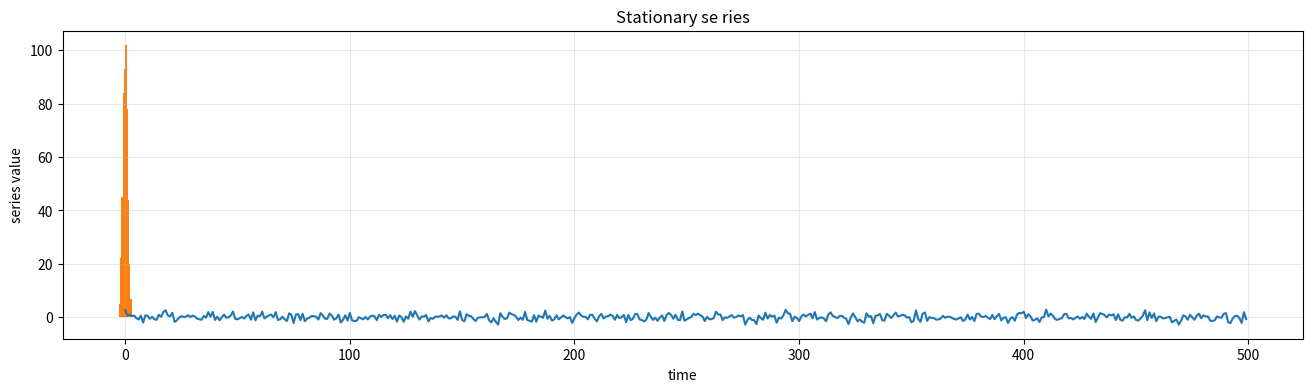
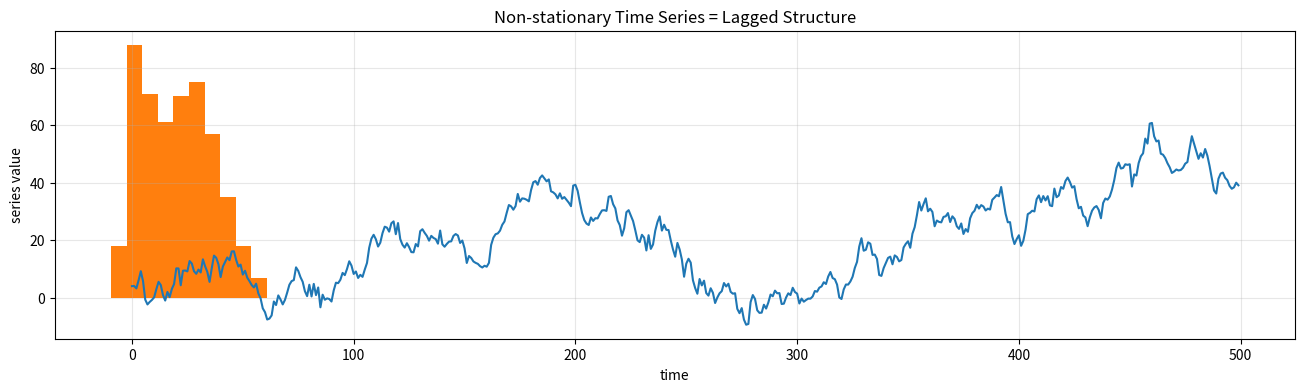
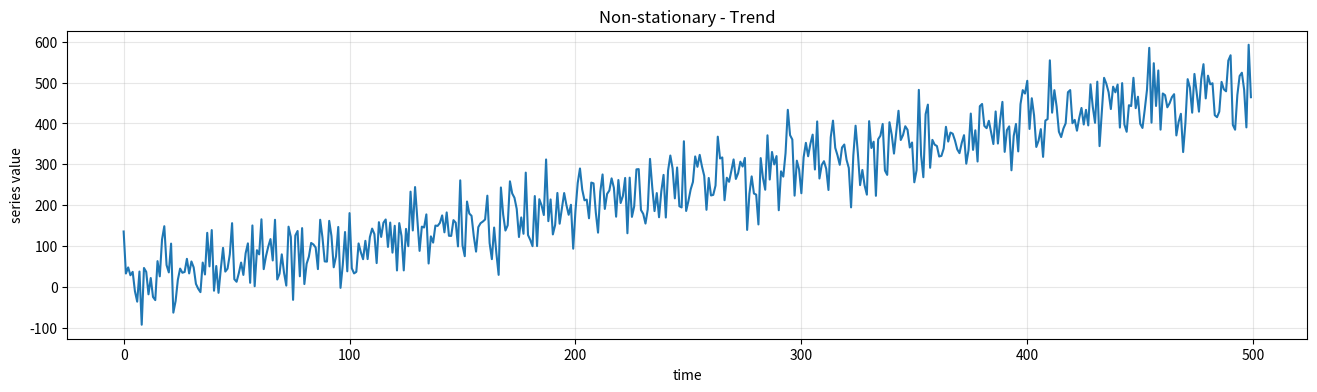
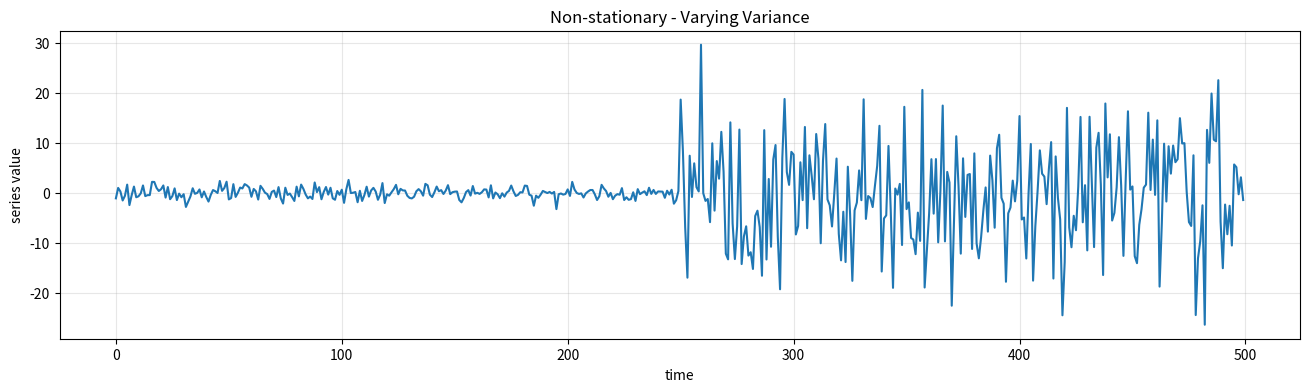
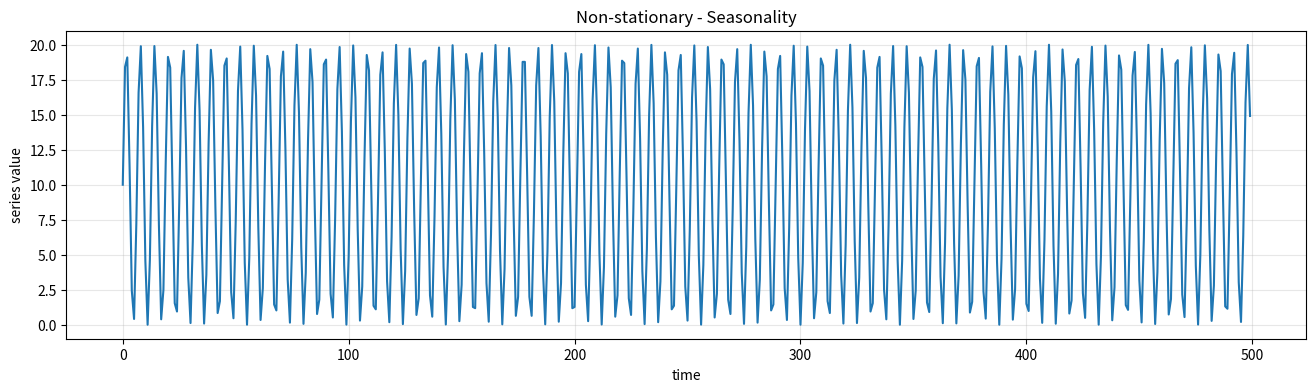
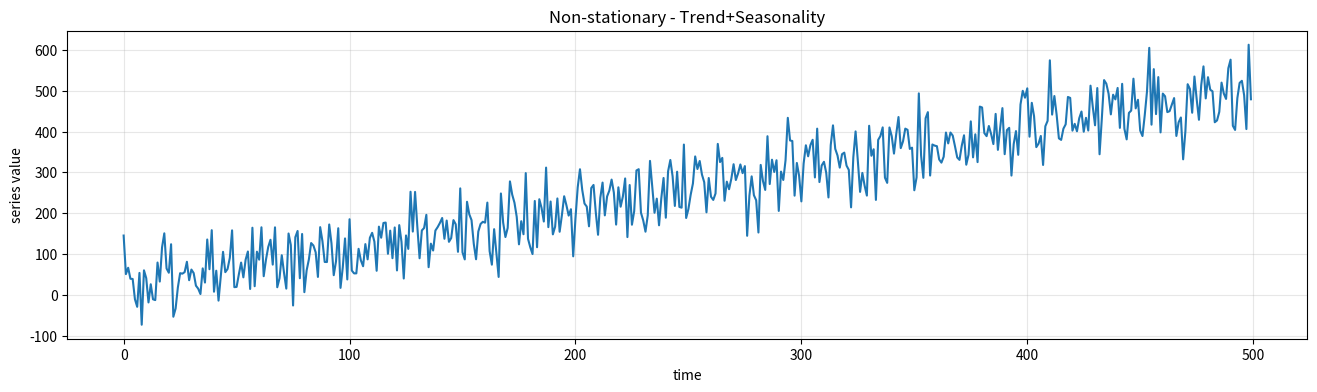
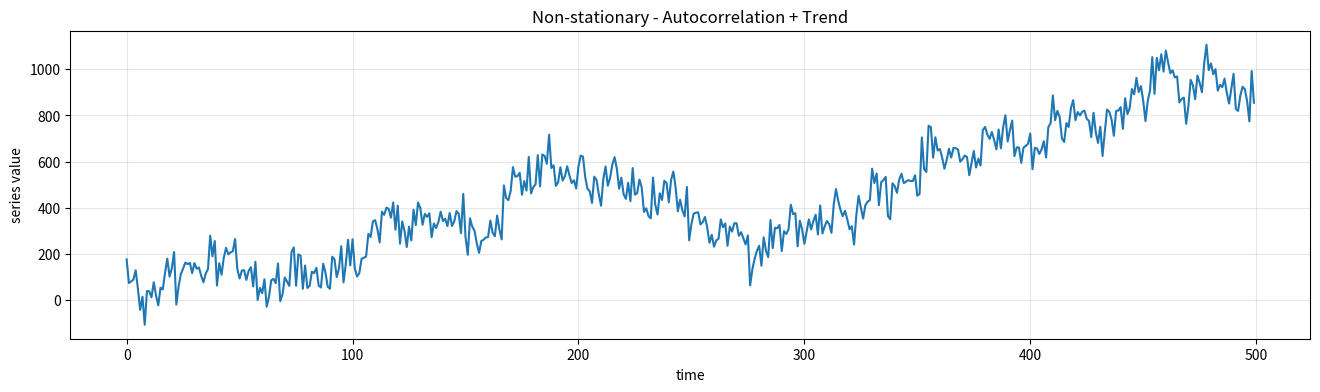
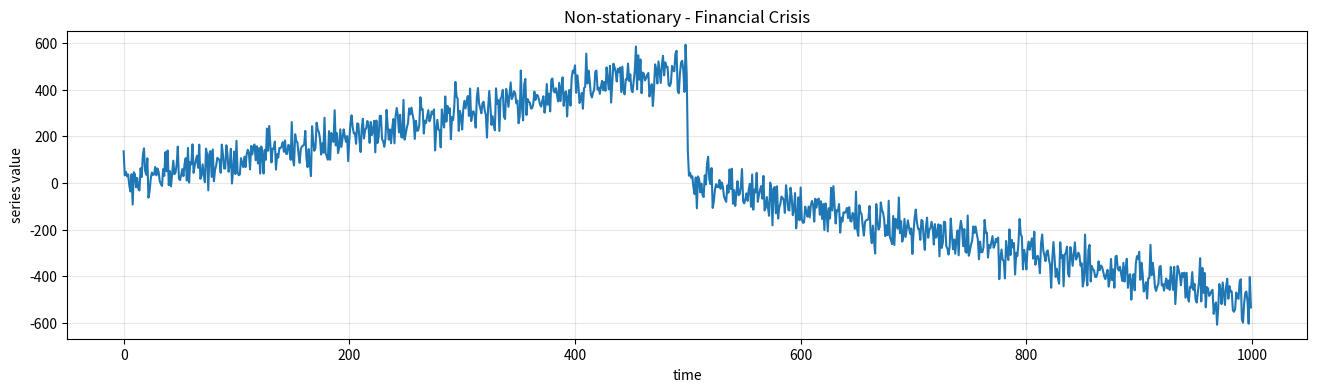
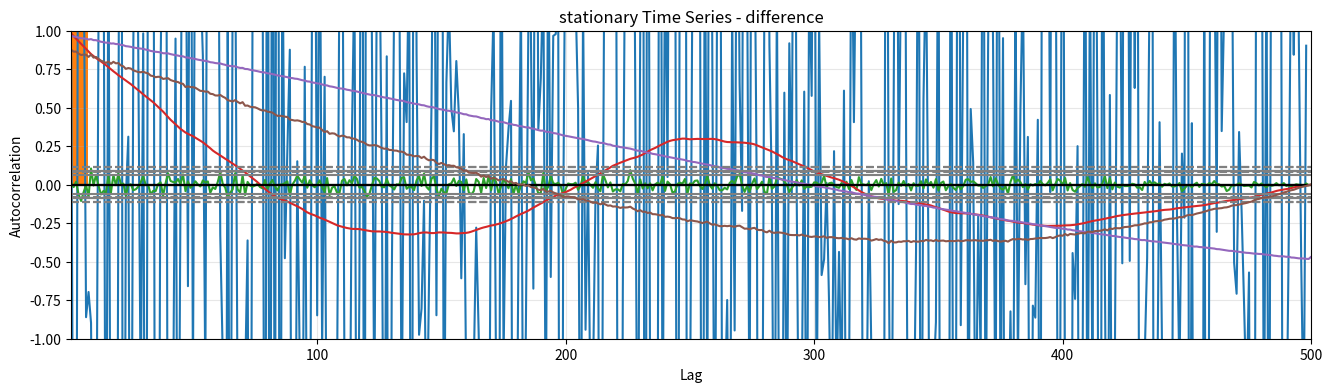

Python code for these plots, in order:
import numpy as np
import matplotlib.pyplot as plt
import seaborn as sns
import pandas as pd
from pandas.plotting import autocorrelation_plot

# 정상성
## 일정한 평균
## 일정한 분산
## 일정한 자기상관
## 주기 성분 없음

## seed 값을 가지고 난수를 생성한다.
np.random.seed(101)

time = np.arange(500)
stationary = np.random.normal(loc = 0, scale = 1.0, size = len(time))

def plot_sequence(x, y, title):
    plt.figure(figsize=(16, 4))
    plt.plot(x, y)
    plt.xlabel('time')
    plt.ylabel('series value')
    plt.title(title)
    plt.grid(alpha=0.3)
    plt.show()

plot_sequence(time, stationary, 'Stationary se ries')

pd.Series(stationary).hist()
plt.show()


# non-stationary한 데이터
seed = 3.14
# 메모리에 남은 아무 값이 표현해준다.
lagged = np.empty_like(time, dtype = 'float32')
for t in time:
    lagged[t] = seed + np.random.normal(loc = 0, scale = 2.5, size = 1)
    seed = lagged[t]

plot_sequence(time, lagged, 'Non-stationary Time Series = Lagged Structure')
plt.show()

pd.Series(lagged).hist()
plt.show()

# Trend한 데이터
trend = time + stationary * 50
plot_sequence(time, trend, 'Non-stationary - Trend')
plt.show()

# 이분산성(변동 분산)
np.random.seed(123)
level_1 = np.random.normal(loc = 0, scale = 1.0, size = 250)
level_2 = np.random.normal(loc = 0, scale = 10.0, size = 250)
data = np.append(level_1, level_2)
print(data)
print(data.shape)
plot_sequence(time, data, 'Non-stationary - Varying Variance')

seasonality = 10 + np.sin(time) * 10
plot_sequence(time, seasonality, 'Non-stationary - Seasonality')
plt.show()

trend_seasonality = trend + seasonality
plot_sequence(time, trend_seasonality, 'Non-stationary - Trend+Seasonality')
plt.show()

auto_correlation = lagged * 10 + trend
plot_sequence(time, auto_correlation, 'Non-stationary - Autocorrelation + Trend')
plt.show()

time2 = np.arange(time.size * 2)
trend2 = -time + stationary * 50
financial_crisis = np.append(trend, trend2)

plot_sequence(time2, financial_crisis, 'Non-stationary - Financial Crisis')
plt.show()

# Differencing 으로 Autocorrelation 제거
#
difference = lagged[:-1] - lagged[1:]
plot_sequence(time[:-1], difference, 'stationary Time Series - difference')
plt.show()

pd.Series(difference).hist()
plt.show()

# pandas autocorrelation_plot
autocorrelation_plot(stationary)
plt.show()

autocorrelation_plot(lagged)
plt.show()

autocorrelation_plot(financial_crisis)
plt.show()

autocorrelation_plot(trend_seasonality)
plt.show()
